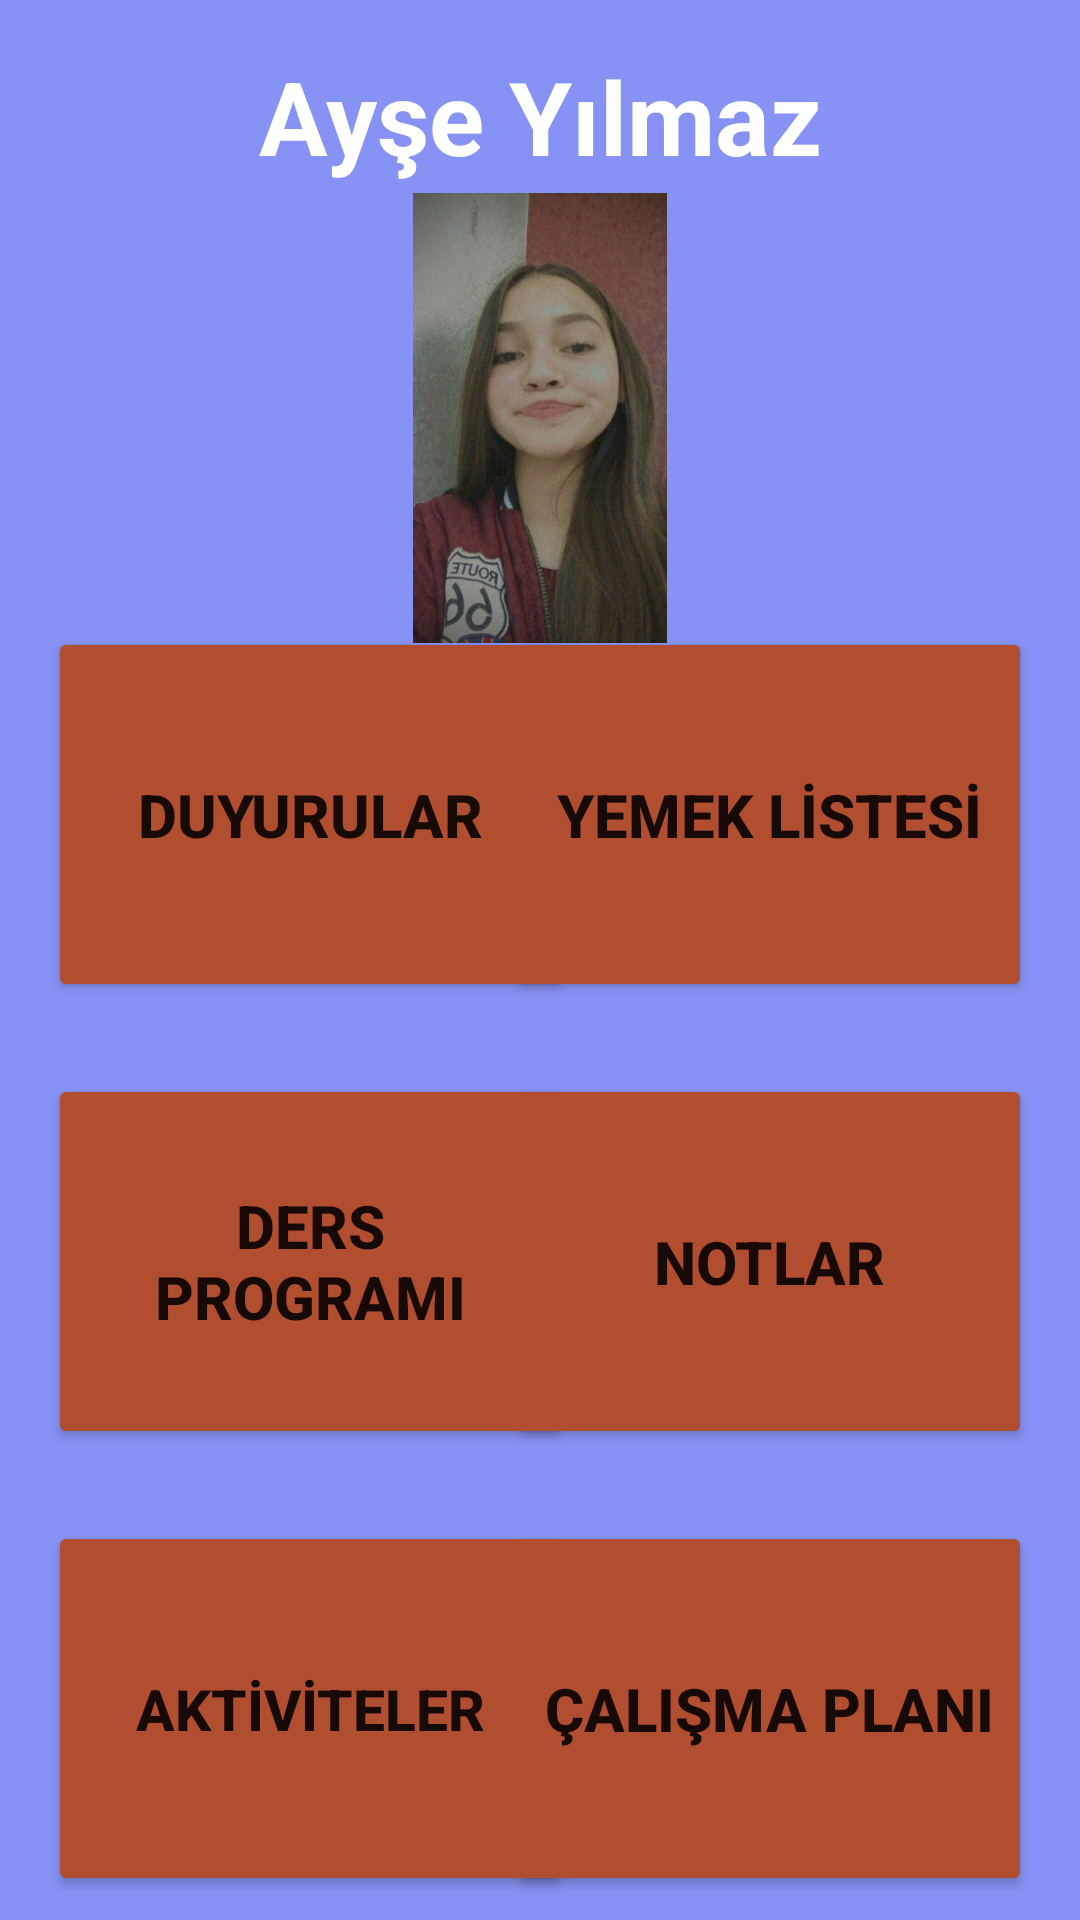

Layout XML and referenced resources for this Android screen:
<!-- AndroidManifest.xml: application theme Theme.Krescepte -->
<!-- res/layout/activity_ogrenci_bilgi.xml -->
<?xml version="1.0" encoding="utf-8"?>
<androidx.constraintlayout.widget.ConstraintLayout xmlns:android="http://schemas.android.com/apk/res/android"
    xmlns:app="http://schemas.android.com/apk/res-auto"
    xmlns:tools="http://schemas.android.com/tools"
    android:layout_width="match_parent"
    android:layout_height="match_parent"
    android:background="#8693F4"
    tools:context=".OgrenciBilgiActivity">

    <Button
        android:id="@+id/buttonAktiviteler"
        android:layout_width="175dp"
        android:layout_height="125dp"
        android:layout_marginStart="16dp"
        android:layout_marginBottom="8dp"
        android:backgroundTint="#B14E30"
        android:text="AKTİVİTELER"
        android:textSize="19sp"
        android:textStyle="bold"
        app:layout_constraintBottom_toBottomOf="parent"
        app:layout_constraintStart_toStartOf="parent" />

    <Button
        android:id="@+id/buttonCalismaPlani"
        android:layout_width="175dp"
        android:layout_height="125dp"
        android:layout_marginEnd="16dp"
        android:layout_marginBottom="8dp"
        android:backgroundTint="#B14E30"
        android:text="ÇALIŞMA PLANI"
        android:textSize="20sp"
        android:textStyle="bold"
        app:layout_constraintBottom_toBottomOf="parent"
        app:layout_constraintEnd_toEndOf="parent" />

    <Button
        android:id="@+id/buttonDuyuru"
        android:layout_width="175dp"
        android:layout_height="125dp"
        android:layout_marginStart="16dp"
        android:layout_marginBottom="24dp"
        android:backgroundTint="#B14E30"
        android:text="DUYURULAR"
        android:textSize="20sp"
        android:textStyle="bold"
        app:layout_constraintBottom_toTopOf="@+id/buttonDersPrpgram"
        app:layout_constraintStart_toStartOf="parent" />

    <Button
        android:id="@+id/buttonYemek"
        android:layout_width="175dp"
        android:layout_height="125dp"
        android:layout_marginEnd="16dp"
        android:layout_marginBottom="24dp"
        android:backgroundTint="#B14E30"
        android:text="YEMEK LİSTESİ"
        android:textSize="20sp"
        android:textStyle="bold"
        app:layout_constraintBottom_toTopOf="@+id/buttonDersNotu"
        app:layout_constraintEnd_toEndOf="parent" />

    <Button
        android:id="@+id/buttonDersPrpgram"
        android:layout_width="175dp"
        android:layout_height="125dp"
        android:layout_marginStart="16dp"
        android:layout_marginBottom="24dp"
        android:backgroundTint="#B14E30"
        android:text="DERS PROGRAMI"
        android:textSize="20sp"
        android:textStyle="bold"
        app:layout_constraintBottom_toTopOf="@+id/buttonAktiviteler"
        app:layout_constraintStart_toStartOf="parent" />

    <Button
        android:id="@+id/buttonDersNotu"
        android:layout_width="175dp"
        android:layout_height="125dp"
        android:layout_marginEnd="16dp"
        android:layout_marginBottom="24dp"
        android:backgroundTint="#B14E30"
        android:text="NOTLAR"
        android:textSize="20sp"
        android:textStyle="bold"
        app:layout_constraintBottom_toTopOf="@+id/buttonCalismaPlani"
        app:layout_constraintEnd_toEndOf="parent" />

    <TextView
        android:id="@+id/textViewOgrenciAdi"
        android:layout_width="wrap_content"
        android:layout_height="wrap_content"
        android:layout_marginTop="16dp"
        android:text="Ayşe Yılmaz"
        android:textColor="#FFFFFF"
        android:textSize="34sp"
        android:textStyle="bold"
        app:layout_constraintEnd_toEndOf="parent"
        app:layout_constraintStart_toStartOf="parent"
        app:layout_constraintTop_toTopOf="parent" />

    <ImageView
        android:id="@+id/imageViewOgrenci"
        android:layout_width="250dp"
        android:layout_height="150dp"
        android:layout_marginTop="16dp"
        android:layout_marginBottom="8dp"
        app:layout_constraintBottom_toTopOf="@+id/buttonDuyuru"
        app:layout_constraintEnd_toEndOf="parent"
        app:layout_constraintStart_toStartOf="parent"
        app:layout_constraintTop_toBottomOf="@+id/textViewOgrenciAdi"
        app:srcCompat="@drawable/kiz_resim1" />
</androidx.constraintlayout.widget.ConstraintLayout>
<!-- resources referenced by this layout -->
<resources>
  <!-- drawable kiz_resim1: jpeg bitmap (drawable, 40079 bytes) -->
  <style name="Theme.Krescepte" parent="Theme.MaterialComponents.DayNight.DarkActionBar">
          
          <item name="colorPrimary">@color/purple_500</item>
          <item name="colorPrimaryVariant">@color/purple_700</item>
          <item name="colorOnPrimary">@color/white</item>
          
          <item name="colorSecondary">@color/teal_200</item>
          <item name="colorSecondaryVariant">@color/teal_700</item>
          <item name="colorOnSecondary">@color/black</item>
          
          <item name="android:statusBarColor" tools:targetApi="l">?attr/colorPrimaryVariant</item>
          
          <item name="windowNoTitle">true</item>
          <item name="windowActionBar">false</item>
  
      </style>
  <!-- not gathered from this repository: default colours our renderer supplied (Android Studio template values) -->
  <color name="purple_500">#FF6200EE</color>
  <color name="purple_700">#FF3700B3</color>
  <color name="teal_200">#FF03DAC5</color>
  <color name="teal_700">#FF018786</color>
  <color name="black">#FF000000</color>
  <color name="white">#FFFFFFFF</color>
</resources>
